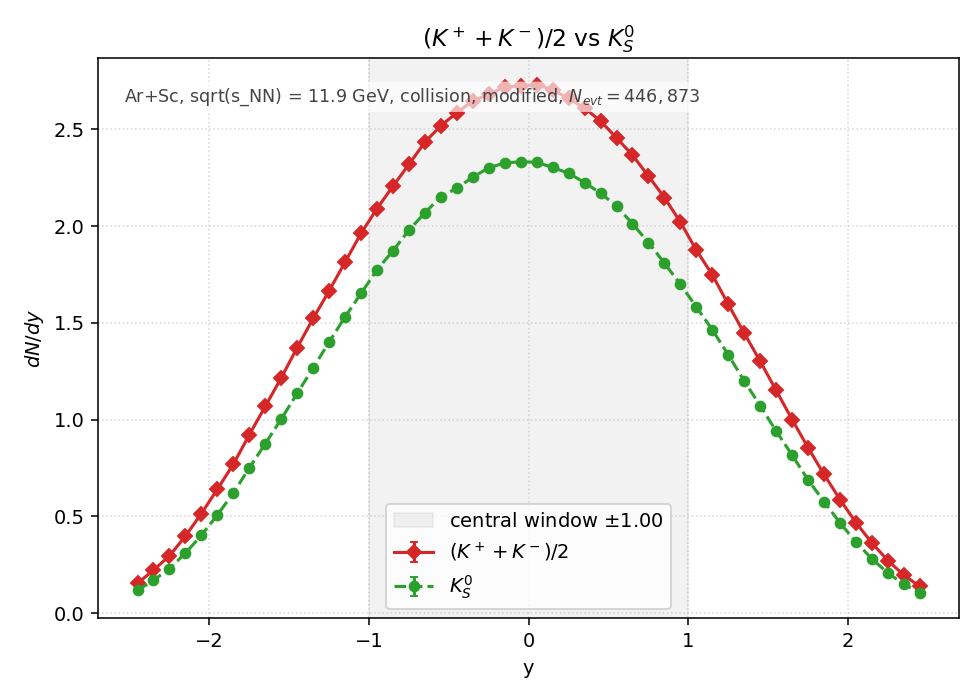

The file beside this chart, header and first rows:
y_lo, y_hi, y_center, KmeanCharged_value, KmeanCharged_err, TwoK0S_value, TwoK0S_err
-2.5, -2.4, -2.45, 1.541825e-01, 1.313441e-03, 1.172369e-01, 1.145315e-03
-2.4, -2.3, -2.35, 2.214164e-01, 1.573975e-03, 1.694889e-01, 1.377094e-03
-2.3, -2.2, -2.25, 2.959342e-01, 1.819661e-03, 2.300877e-01, 1.604500e-03
-2.2, -2.1, -2.15, 3.971934e-01, 2.108113e-03, 3.094839e-01, 1.860853e-03
-2.1, -2, -2.05, 5.142960e-01, 2.398830e-03, 4.017473e-01, 2.120164e-03
-2, -1.9, -1.95, 6.397120e-01, 2.675378e-03, 5.065981e-01, 2.380810e-03
-1.9, -1.8, -1.85, 7.687307e-01, 2.932784e-03, 6.203552e-01, 2.634591e-03
-1.8, -1.7, -1.75, 9.213132e-01, 3.210677e-03, 7.493292e-01, 2.895538e-03
-1.7, -1.6, -1.65, 1.067854e+00, 3.456598e-03, 8.748906e-01, 3.128743e-03
-1.6, -1.5, -1.55, 1.215312e+00, 3.687540e-03, 1.002276e+00, 3.348780e-03
-1.5, -1.4, -1.45, 1.371374e+00, 3.917156e-03, 1.135144e+00, 3.563841e-03
-1.4, -1.3, -1.35, 1.522636e+00, 4.127537e-03, 1.266713e+00, 3.764715e-03
-1.3, -1.2, -1.25, 1.665317e+00, 4.316595e-03, 1.400297e+00, 3.958248e-03
-1.2, -1.1, -1.15, 1.813625e+00, 4.504708e-03, 1.530715e+00, 4.138472e-03
-1.1, -1, -1.05, 1.962515e+00, 4.685969e-03, 1.651991e+00, 4.299290e-03
-1, -0.9000, -0.9500, 2.090381e+00, 4.836216e-03, 1.773983e+00, 4.455204e-03
-0.9000, -0.8000, -0.8500, 2.206387e+00, 4.968598e-03, 1.872020e+00, 4.576655e-03
-0.8000, -0.7000, -0.7500, 2.318500e+00, 5.093267e-03, 1.979097e+00, 4.705724e-03
-0.7000, -0.6000, -0.6500, 2.433958e+00, 5.218545e-03, 2.068216e+00, 4.810508e-03
-0.6000, -0.5000, -0.5500, 2.518601e+00, 5.308510e-03, 2.152323e+00, 4.907346e-03
-0.5000, -0.4000, -0.4500, 2.585388e+00, 5.378433e-03, 2.195590e+00, 4.956426e-03
-0.4000, -0.3000, -0.3500, 2.646580e+00, 5.441710e-03, 2.253090e+00, 5.020907e-03
-0.3000, -0.2000, -0.2500, 2.681164e+00, 5.477150e-03, 2.300844e+00, 5.073837e-03
-0.2000, -0.1000, -0.1500, 2.717786e+00, 5.514429e-03, 2.326668e+00, 5.102231e-03
-0.1000, 0.0000, -0.0500, 2.724421e+00, 5.521156e-03, 2.332038e+00, 5.108117e-03
0.0000, 0.1000, 0.0500, 2.731302e+00, 5.528124e-03, 2.329734e+00, 5.105592e-03
0.1000, 0.2000, 0.1500, 2.703520e+00, 5.499937e-03, 2.302645e+00, 5.075823e-03
0.2000, 0.3000, 0.2500, 2.659592e+00, 5.455072e-03, 2.273252e+00, 5.043323e-03
0.3000, 0.4000, 0.3500, 2.609701e+00, 5.403664e-03, 2.224704e+00, 4.989178e-03
0.4000, 0.5000, 0.4500, 2.542669e+00, 5.333814e-03, 2.169733e+00, 4.927153e-03
0.5000, 0.6000, 0.5500, 2.455921e+00, 5.242038e-03, 2.103875e+00, 4.851800e-03
0.6000, 0.7000, 0.6500, 2.366769e+00, 5.146013e-03, 2.011679e+00, 4.744301e-03
0.7000, 0.8000, 0.7500, 2.258225e+00, 5.026626e-03, 1.914862e+00, 4.628728e-03
0.8000, 0.9000, 0.8500, 2.147433e+00, 4.901768e-03, 1.808646e+00, 4.498521e-03
0.9000, 1, 0.9500, 2.020552e+00, 4.754753e-03, 1.698794e+00, 4.359767e-03
1, 1.1, 1.05, 1.875399e+00, 4.580783e-03, 1.581781e+00, 4.206937e-03
1.1, 1.2, 1.15, 1.748360e+00, 4.422913e-03, 1.464085e+00, 4.047399e-03
1.2, 1.3, 1.25, 1.594983e+00, 4.224458e-03, 1.334697e+00, 3.864420e-03
1.3, 1.4, 1.35, 1.446395e+00, 4.022874e-03, 1.198786e+00, 3.662383e-03
1.4, 1.5, 1.45, 1.301052e+00, 3.815402e-03, 1.071826e+00, 3.463020e-03
1.5, 1.6, 1.55, 1.150338e+00, 3.587614e-03, 9.402560e-01, 3.243516e-03
1.6, 1.7, 1.65, 1.000004e+00, 3.344983e-03, 8.162722e-01, 3.022111e-03
1.7, 1.8, 1.75, 8.538444e-01, 3.090881e-03, 6.874213e-01, 2.773348e-03
1.8, 1.9, 1.85, 7.161654e-01, 2.830738e-03, 5.757340e-01, 2.538072e-03
1.9, 2, 1.95, 5.863747e-01, 2.561418e-03, 4.658035e-01, 2.282939e-03
2, 2.1, 2.05, 4.671685e-01, 2.286282e-03, 3.667149e-01, 2.025617e-03
2.1, 2.2, 2.15, 3.616464e-01, 2.011569e-03, 2.799565e-01, 1.769857e-03
2.2, 2.3, 2.25, 2.712516e-01, 1.742124e-03, 2.065799e-01, 1.520327e-03
2.3, 2.4, 2.35, 1.957044e-01, 1.479767e-03, 1.488230e-01, 1.290411e-03
2.4, 2.5, 2.45, 1.372985e-01, 1.239441e-03, 1.050634e-01, 1.084223e-03
